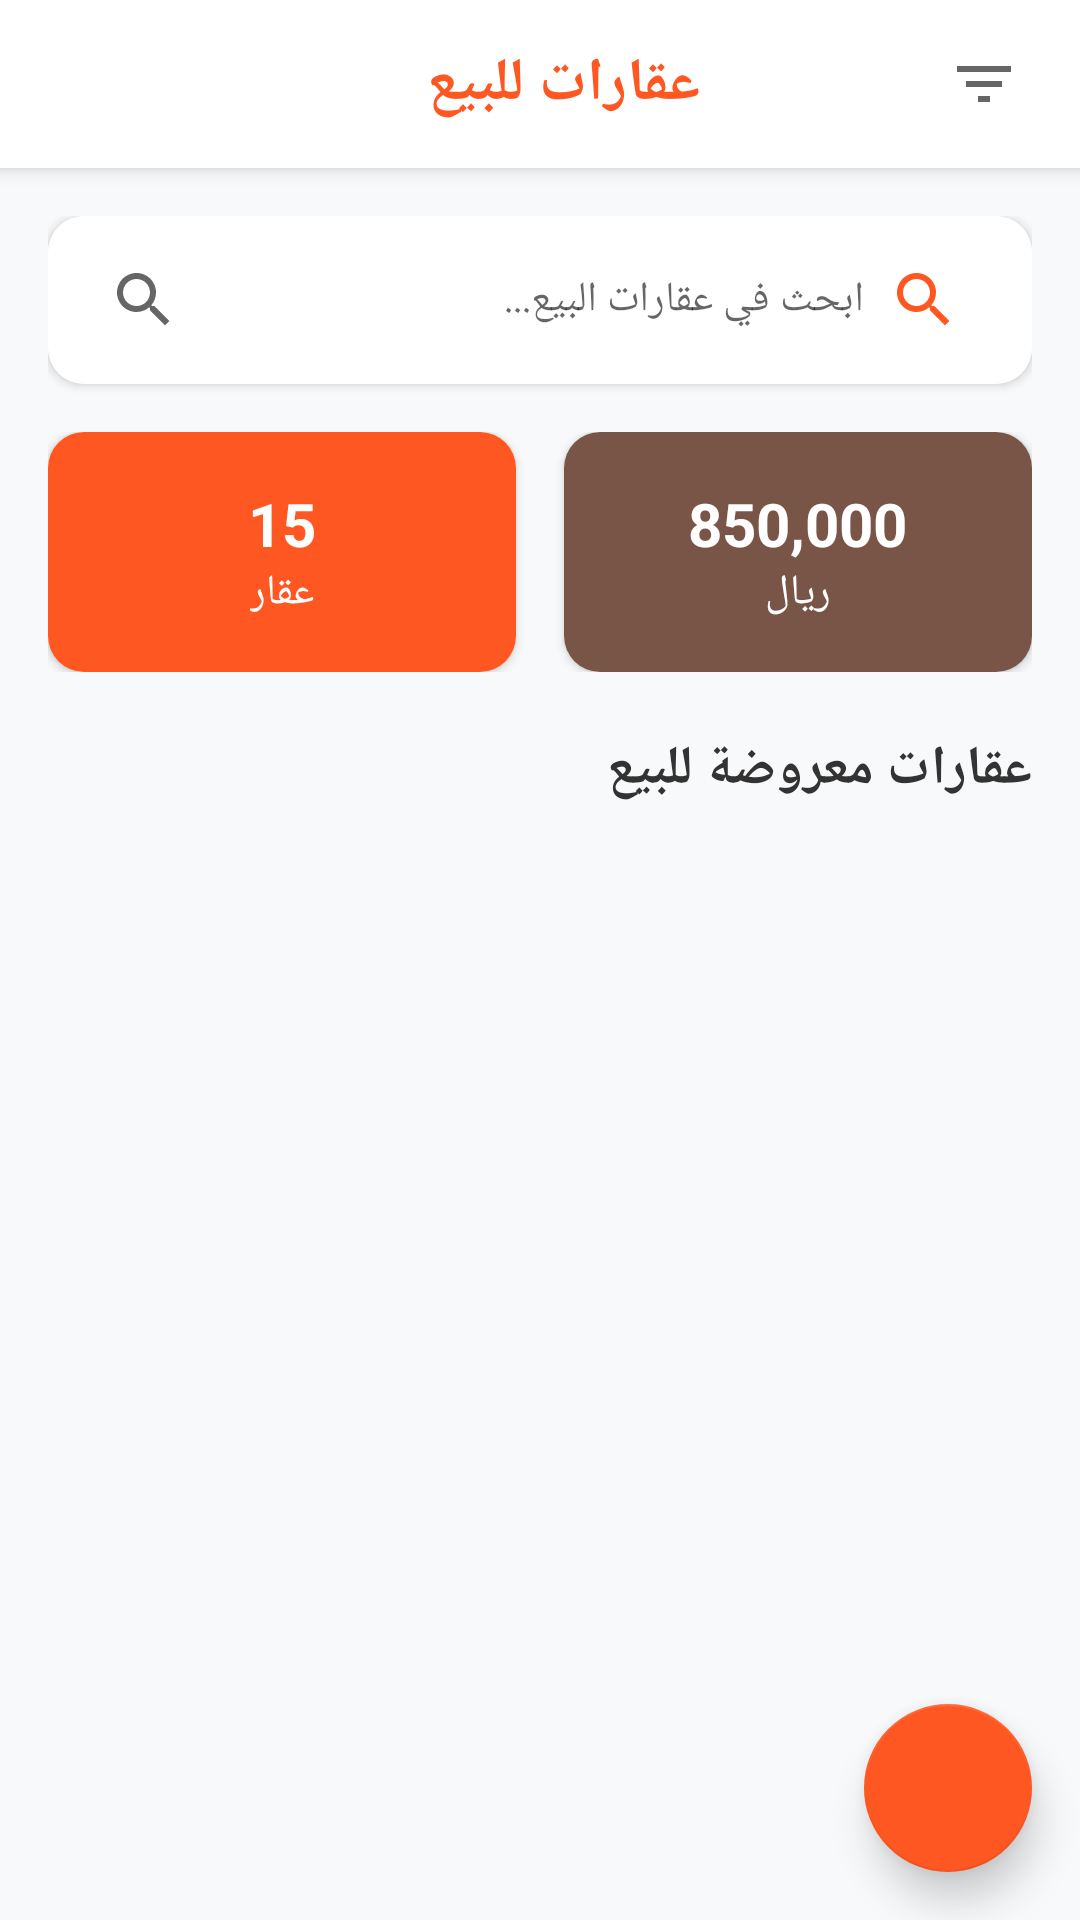

Produce the Android XML layout that renders to this screen, including the resource entries it uses.
<!-- AndroidManifest.xml: application theme Theme.Maskan -->
<!-- res/layout/activity_sale_properties.xml -->
<?xml version="1.0" encoding="utf-8"?>
<androidx.coordinatorlayout.widget.CoordinatorLayout xmlns:android="http://schemas.android.com/apk/res/android"
    xmlns:app="http://schemas.android.com/apk/res-auto"
    xmlns:tools="http://schemas.android.com/tools"
    android:layout_width="match_parent"
    android:layout_height="match_parent"
    android:background="#F8F9FA">

    
    <com.google.android.material.appbar.AppBarLayout
        android:layout_width="match_parent"
        android:layout_height="wrap_content"
        android:background="#FFFFFF"
        android:elevation="4dp">

        <androidx.appcompat.widget.Toolbar
            android:id="@+id/toolbar"
            android:layout_width="match_parent"
            android:layout_height="?attr/actionBarSize"
            android:background="#FFFFFF">

            <RelativeLayout
                android:layout_width="match_parent"
                android:layout_height="match_parent"
                android:paddingStart="8dp"
                android:paddingEnd="8dp">

                
                <ImageButton
                    android:id="@+id/btnBack"
                    android:layout_width="48dp"
                    android:layout_height="48dp"
                    android:background="?attr/selectableItemBackgroundBorderless"
                    android:src="@drawable/ic_arrow_back"
                    android:layout_alignParentStart="true"
                    android:layout_centerVertical="true"
                    android:contentDescription="عودة" />

                
                <TextView
                    android:layout_width="wrap_content"
                    android:layout_height="wrap_content"
                    android:text="عقارات للبيع"
                    android:textColor="#FF5722"
                    android:textSize="20sp"
                    android:textStyle="bold"
                    android:layout_centerInParent="true" />

                
                <ImageButton
                    android:id="@+id/btnFilter"
                    android:layout_width="48dp"
                    android:layout_height="48dp"
                    android:background="?attr/selectableItemBackgroundBorderless"
                    android:src="@drawable/ic_filter"
                    android:layout_alignParentEnd="true"
                    android:layout_centerVertical="true"
                    android:contentDescription="فلتر" />

            </RelativeLayout>

        </androidx.appcompat.widget.Toolbar>

    </com.google.android.material.appbar.AppBarLayout>

    
    <androidx.core.widget.NestedScrollView
        android:layout_width="match_parent"
        android:layout_height="match_parent"
        app:layout_behavior="@string/appbar_scrolling_view_behavior">

        <LinearLayout
            android:layout_width="match_parent"
            android:layout_height="wrap_content"
            android:orientation="vertical"
            android:padding="16dp">

            
            <androidx.cardview.widget.CardView
                android:layout_width="match_parent"
                android:layout_height="wrap_content"
                app:cardCornerRadius="12dp"
                app:cardElevation="2dp"
                android:layout_marginBottom="16dp">

                <RelativeLayout
                    android:layout_width="match_parent"
                    android:layout_height="56dp"
                    android:padding="8dp"
                    android:background="#FFFFFF">

                    <EditText
                        android:id="@+id/etSearch"
                        android:layout_width="match_parent"
                        android:layout_height="match_parent"
                        android:hint="ابحث في عقارات البيع..."
                        android:background="@null"
                        android:paddingStart="48dp"
                        android:paddingEnd="48dp"
                        android:textSize="14sp" />

                    <ImageView
                        android:layout_width="24dp"
                        android:layout_height="24dp"
                        android:src="@drawable/ic_search"
                        android:layout_centerVertical="true"
                        android:layout_alignParentStart="true"
                        android:layout_marginStart="12dp"
                        android:tint="#666666" />

                    <ImageButton
                        android:id="@+id/btnSearch"
                        android:layout_width="40dp"
                        android:layout_height="40dp"
                        android:background="?attr/selectableItemBackgroundBorderless"
                        android:src="@drawable/ic_search"
                        android:layout_centerVertical="true"
                        android:layout_alignParentEnd="true"
                        android:layout_marginEnd="8dp"
                        android:tint="#FF5722"
                        android:contentDescription="بحث" />

                </RelativeLayout>

            </androidx.cardview.widget.CardView>

            
            <LinearLayout
                android:layout_width="match_parent"
                android:layout_height="wrap_content"
                android:orientation="horizontal"
                android:layout_marginBottom="20dp">

                
                <androidx.cardview.widget.CardView
                    android:layout_width="0dp"
                    android:layout_height="80dp"
                    android:layout_weight="1"
                    android:layout_marginEnd="8dp"
                    app:cardCornerRadius="12dp"
                    app:cardElevation="2dp">

                    <LinearLayout
                        android:layout_width="match_parent"
                        android:layout_height="match_parent"
                        android:orientation="vertical"
                        android:gravity="center"
                        android:background="#FF5722"
                        android:padding="12dp">

                        <TextView
                            android:id="@+id/tvTotalProperties"
                            android:layout_width="wrap_content"
                            android:layout_height="wrap_content"
                            android:text="15"
                            android:textColor="#FFFFFF"
                            android:textSize="20sp"
                            android:textStyle="bold" />

                        <TextView
                            android:layout_width="wrap_content"
                            android:layout_height="wrap_content"
                            android:text="عقار"
                            android:textColor="#FFFFFF"
                            android:textSize="14sp" />

                    </LinearLayout>

                </androidx.cardview.widget.CardView>

                
                <androidx.cardview.widget.CardView
                    android:layout_width="0dp"
                    android:layout_height="80dp"
                    android:layout_weight="1"
                    android:layout_marginStart="8dp"
                    app:cardCornerRadius="12dp"
                    app:cardElevation="2dp">

                    <LinearLayout
                        android:layout_width="match_parent"
                        android:layout_height="match_parent"
                        android:orientation="vertical"
                        android:gravity="center"
                        android:background="#795548"
                        android:padding="12dp">

                        <TextView
                            android:id="@+id/tvAveragePrice"
                            android:layout_width="wrap_content"
                            android:layout_height="wrap_content"
                            android:text="850,000"
                            android:textColor="#FFFFFF"
                            android:textSize="20sp"
                            android:textStyle="bold" />

                        <TextView
                            android:layout_width="wrap_content"
                            android:layout_height="wrap_content"
                            android:text="ريال"
                            android:textColor="#FFFFFF"
                            android:textSize="14sp" />

                    </LinearLayout>

                </androidx.cardview.widget.CardView>

            </LinearLayout>

            
            <TextView
                android:layout_width="match_parent"
                android:layout_height="wrap_content"
                android:text="عقارات معروضة للبيع"
                android:textColor="#333333"
                android:textSize="18sp"
                android:textStyle="bold"
                android:layout_marginBottom="12dp" />

            
            <androidx.recyclerview.widget.RecyclerView
                android:id="@+id/rvSaleProperties"
                android:layout_width="match_parent"
                android:layout_height="wrap_content" />

            
            <LinearLayout
                android:id="@+id/layoutEmpty"
                android:layout_width="match_parent"
                android:layout_height="200dp"
                android:orientation="vertical"
                android:gravity="center"
                android:visibility="gone"
                android:padding="32dp">

                <ImageView
                    android:layout_width="80dp"
                    android:layout_height="80dp"
                    android:src="@drawable/ic_empty_properties"
                    android:tint="#CCCCCC" />

                <TextView
                    android:layout_width="match_parent"
                    android:layout_height="wrap_content"
                    android:text="لا توجد عقارات للبيع حالياً"
                    android:textColor="#666666"
                    android:textSize="16sp"
                    android:textStyle="bold"
                    android:gravity="center"
                    android:layout_marginTop="16dp" />

                <TextView
                    android:layout_width="match_parent"
                    android:layout_height="wrap_content"
                    android:text="يمكنك إضافة عقارك الأول أو التحقق لاحقاً"
                    android:textColor="#999999"
                    android:textSize="14sp"
                    android:gravity="center"
                    android:layout_marginTop="8dp" />

            </LinearLayout>

        </LinearLayout>

    </androidx.core.widget.NestedScrollView>

    
    <com.google.android.material.floatingactionbutton.FloatingActionButton
        android:id="@+id/fabAdd"
        android:layout_width="wrap_content"
        android:layout_height="wrap_content"
        android:layout_gravity="bottom|end"
        android:layout_margin="16dp"
        android:src="@drawable/ic_add"
        app:backgroundTint="#FF5722"
        app:tint="#FFFFFF"
        app:elevation="8dp" />

</androidx.coordinatorlayout.widget.CoordinatorLayout>
<!-- resources referenced by this layout -->
<resources>
  <!-- drawable ic_empty_properties (drawable) -->
  <?xml version="1.0" encoding="utf-8"?>
  <vector xmlns:android="http://schemas.android.com/apk/res/android"
      android:width="24dp"
      android:height="24dp"
      android:viewportWidth="24"
      android:viewportHeight="24">
      <path
          android:fillColor="#CCCCCC"
          android:pathData="M19,3h-4.18C14.4,1.84 13.3,1 12,1S9.6,1.84 9.18,3H5c-1.1,0 -2,0.9 -2,2v14c0,1.1 0.9,2 2,2h14c1.1,0 2,-0.9 2,-2V5c0,-1.1 -0.9,-2 -2,-2zM12,3c0.55,0 1,0.45 1,1s-0.45,1 -1,1 -1,-0.45 -1,-1 0.45,-1 1,-1zM8,17H6v-2h2v2zM8,13H6v-2h2v2zM8,9H6V7h2v2zm8,8h-6v-2h6v2zm0,-4h-6v-2h6v2zm0,-4h-6V7h6v2z"/>
  </vector>
  <!-- drawable ic_filter (drawable) -->
  <vector xmlns:android="http://schemas.android.com/apk/res/android"
      android:width="24dp"
      android:height="24dp"
      android:viewportWidth="24"
      android:viewportHeight="24"
      android:tint="?attr/colorControlNormal">
      <path
          android:fillColor="@android:color/white"
          android:pathData="M10,18h4v-2h-4v2zM3,6v2h18V6H3zM6,13h12v-2H6v2z"/>
  </vector>
  <!-- drawable ic_search (drawable) -->
  <?xml version="1.0" encoding="utf-8"?>
  <vector xmlns:android="http://schemas.android.com/apk/res/android"
      android:width="24dp"
      android:height="24dp"
      android:viewportWidth="24"
      android:viewportHeight="24">
      <path
          android:fillColor="#666666"
          android:pathData="M15.5,14h-0.79l-0.28,-0.27C15.41,12.59 16,11.11 16,9.5 16,5.91 13.09,3 9.5,3S3,5.91 3,9.5 5.91,16 9.5,16c1.61,0 3.09,-0.59 4.23,-1.57l0.27,0.28v0.79l5,4.99L20.49,19l-4.99,-5zm-6,0C7.01,14 5,11.99 5,9.5S7.01,5 9.5,5 14,7.01 14,9.5 11.99,14 9.5,14z"/>
  </vector>
  <style name="Theme.Maskan" parent="Theme.MaterialComponents.DayNight.DarkActionBar">
          
          <item name="colorPrimary">@color/bottom_nav_text_selected</item>
          <item name="colorPrimaryVariant">@color/black</item>
          <item name="colorOnPrimary">@color/black</item>
          
          <item name="colorSecondary">@color/teal_200</item>
          <item name="colorSecondaryVariant">@color/teal_700</item>
          <item name="colorOnSecondary">@color/black</item>
          
          <item name="android:statusBarColor" tools:targetApi="l">?attr/colorPrimaryVariant</item>
          
      </style>
  <color name="bottom_nav_text_selected">#2196F3</color>
  <color name="black">#FF000000</color>
  <color name="teal_200">#FF03DAC5</color>
  <color name="teal_700">#FF018786</color>
</resources>
